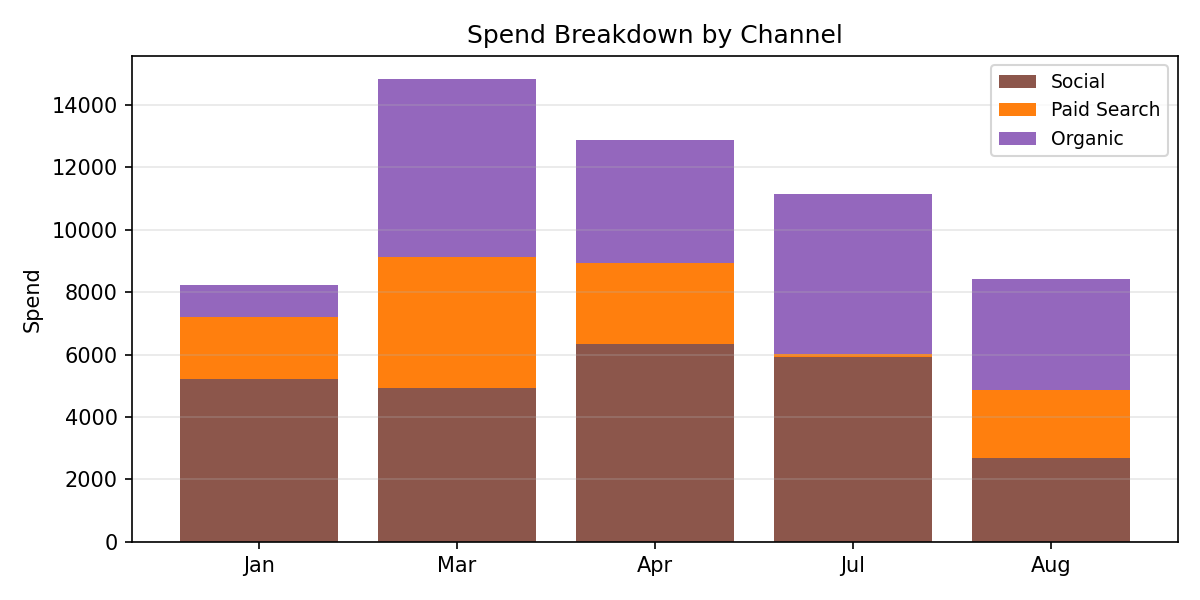

Data behind this chart, as committed beside it:
Period, Social, Paid Search, Organic, Total
Jan, 5215, 1982, 1032, 8229
Mar, 4938, 4170, 5709, 14818
Apr, 6325, 2620, 3910, 12855
Jul, 5933, 89.97, 5126, 11149
Aug, 2696, 2172, 3565, 8433
